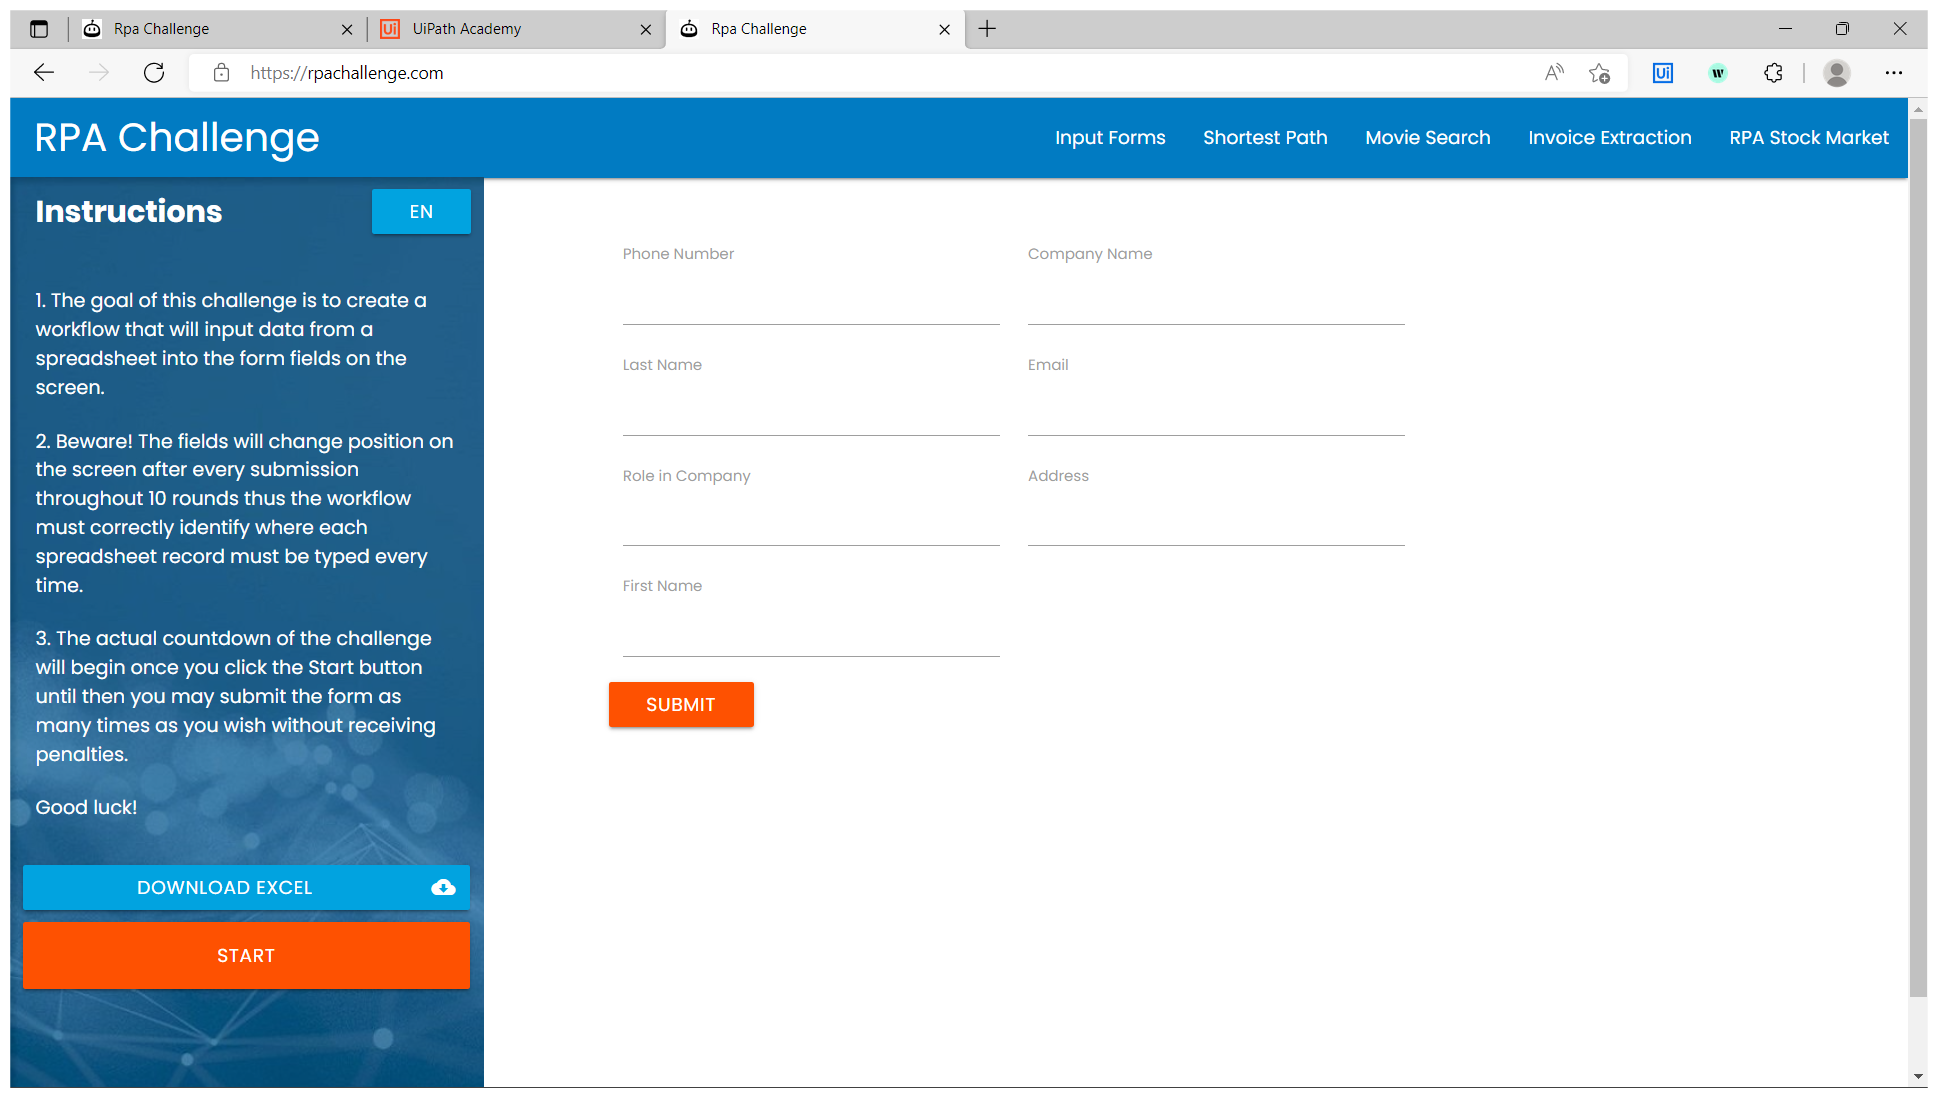
Workflow: Main

Step 1: Use Browser Edge: Rpa Challenge in window 'Rpa Challenge' (msedge.exe)

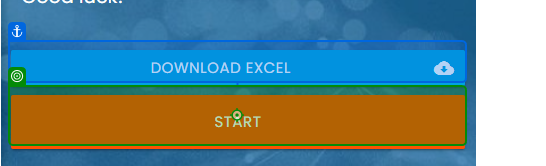
Step 2: click

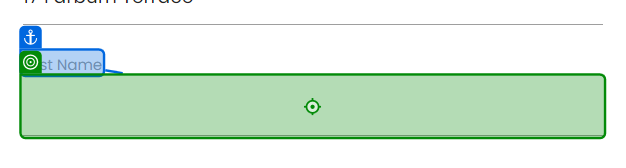
Step 3: type [CurrentRow(ColumnName).ToString]

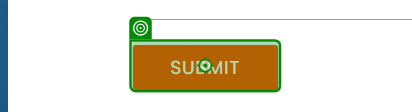
Step 4: click